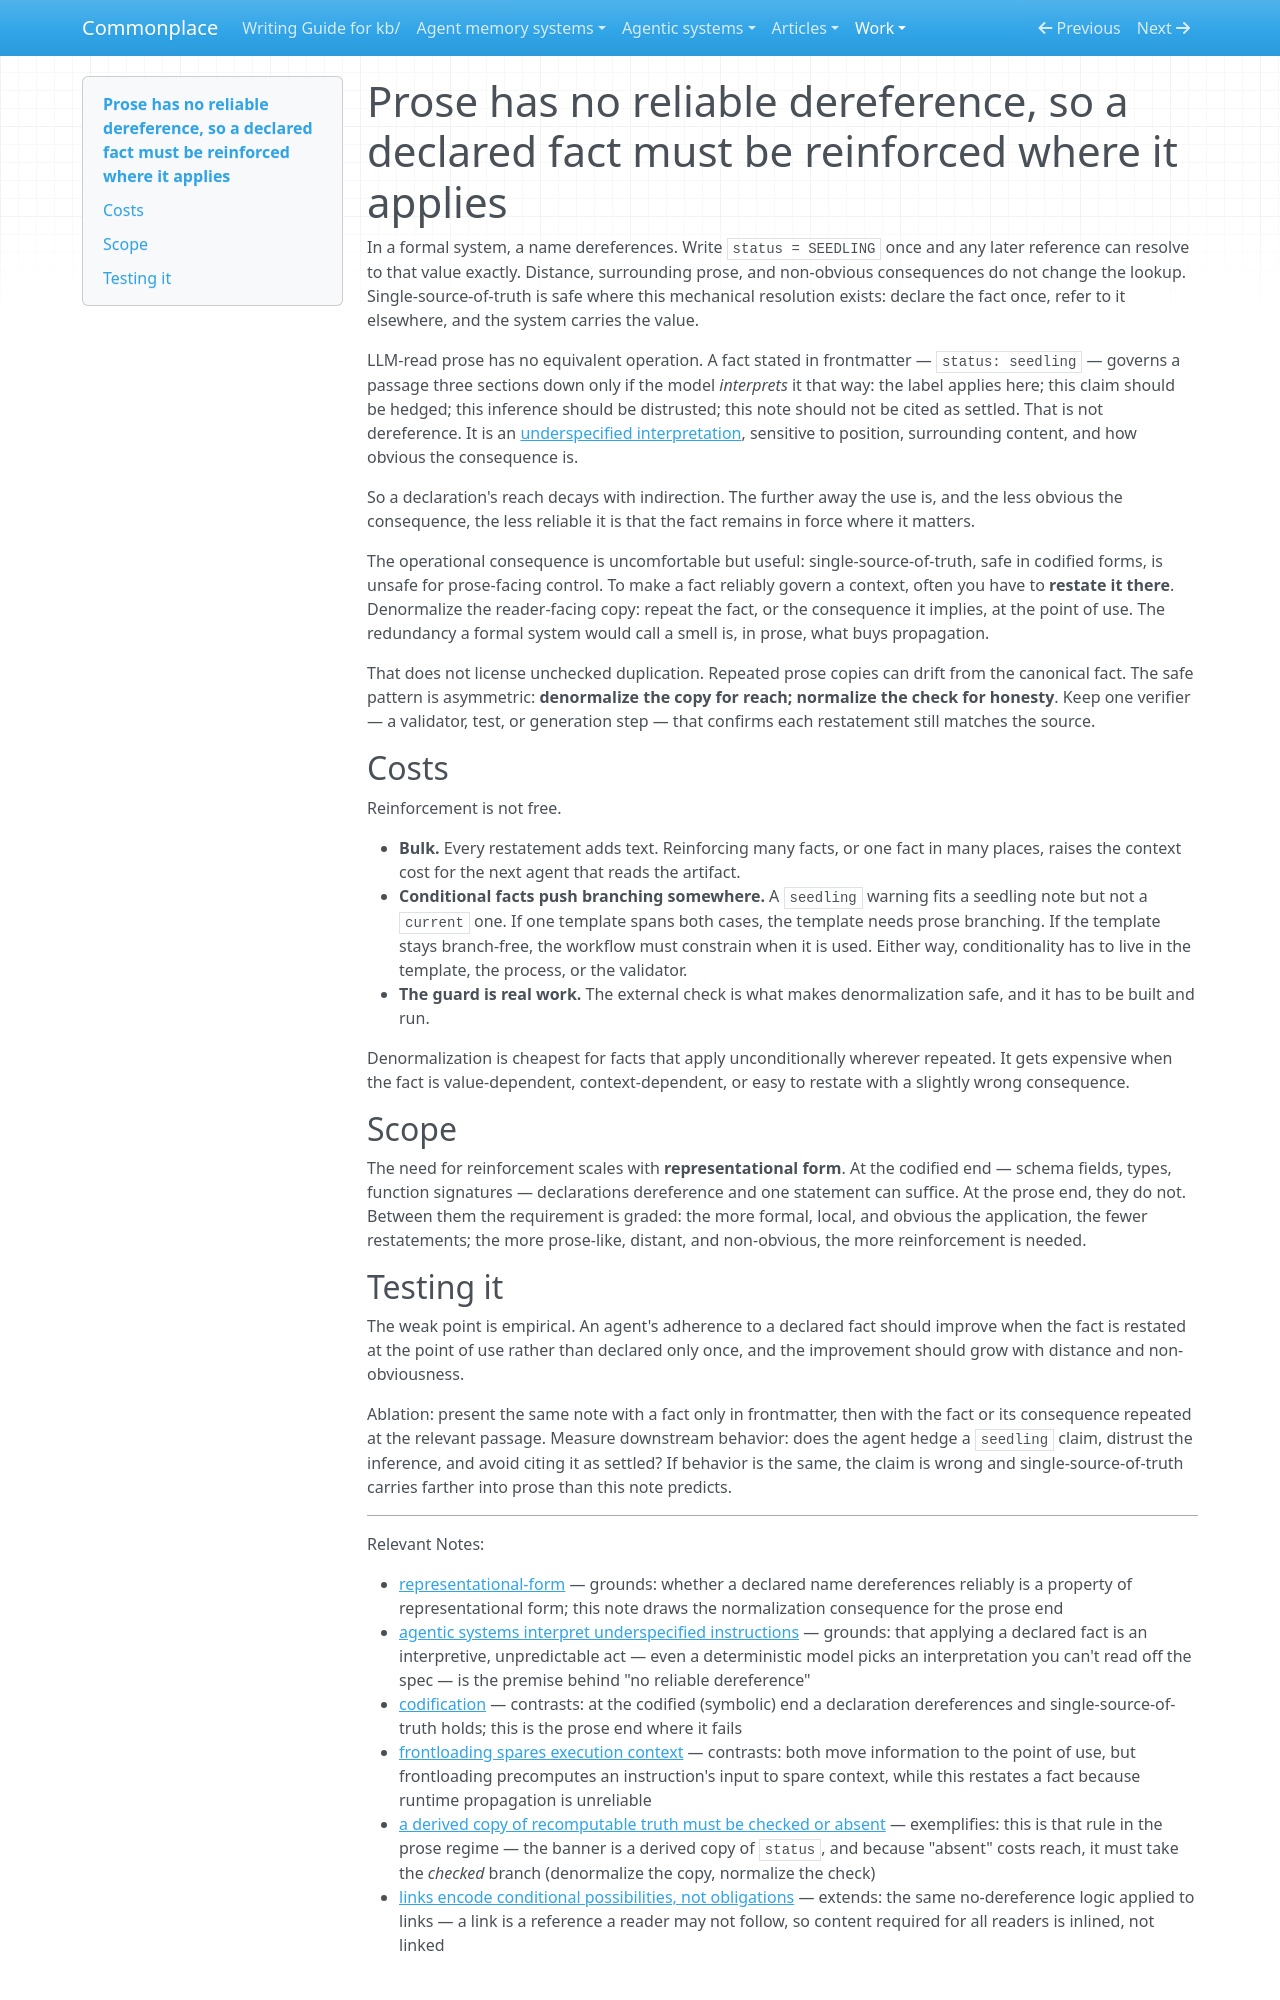

repository: zby/commonplace · page: work/agent-note-improvement/case-02-prose-dereference/revised-split-rehome/index.html · generator: mkdocs

---
description: "Code resolves a name to its value everywhere; LLM-read prose has no such dereference, so a fact stated once may not govern where it applies — restate it at the point of use, kept honest by a check"
type: types/note.md
traits: [title-as-claim]
tags: [learning-theory, artifact-analysis, computational-model]
---

# Prose has no reliable dereference, so a declared fact must be reinforced where it applies

In a formal system, a name dereferences. Write `status = SEEDLING` once and any later reference can resolve to that value exactly. Distance, surrounding prose, and non-obvious consequences do not change the lookup. Single-source-of-truth is safe where this mechanical resolution exists: declare the fact once, refer to it elsewhere, and the system carries the value.

LLM-read prose has no equivalent operation. A fact stated in frontmatter — `status: seedling` — governs a passage three sections down only if the model *interprets* it that way: the label applies here; this claim should be hedged; this inference should be distrusted; this note should not be cited as settled. That is not dereference. It is an [underspecified interpretation](./agentic-systems-interpret-underspecified-instructions.md), sensitive to position, surrounding content, and how obvious the consequence is.

So a declaration's reach decays with indirection. The further away the use is, and the less obvious the consequence, the less reliable it is that the fact remains in force where it matters.

The operational consequence is uncomfortable but useful: single-source-of-truth, safe in codified forms, is unsafe for prose-facing control. To make a fact reliably govern a context, often you have to **restate it there**. Denormalize the reader-facing copy: repeat the fact, or the consequence it implies, at the point of use. The redundancy a formal system would call a smell is, in prose, what buys propagation.

That does not license unchecked duplication. Repeated prose copies can drift from the canonical fact. The safe pattern is asymmetric: **denormalize the copy for reach; normalize the check for honesty**. Keep one verifier — a validator, test, or generation step — that confirms each restatement still matches the source.

## Costs

Reinforcement is not free.

- **Bulk.** Every restatement adds text. Reinforcing many facts, or one fact in many places, raises the context cost for the next agent that reads the artifact.
- **Conditional facts push branching somewhere.** A `seedling` warning fits a seedling note but not a `current` one. If one template spans both cases, the template needs prose branching. If the template stays branch-free, the workflow must constrain when it is used. Either way, conditionality has to live in the template, the process, or the validator.
- **The guard is real work.** The external check is what makes denormalization safe, and it has to be built and run.

Denormalization is cheapest for facts that apply unconditionally wherever repeated. It gets expensive when the fact is value-dependent, context-dependent, or easy to restate with a slightly wrong consequence.

## Scope

The need for reinforcement scales with **representational form**. At the codified end — schema fields, types, function signatures — declarations dereference and one statement can suffice. At the prose end, they do not. Between them the requirement is graded: the more formal, local, and obvious the application, the fewer restatements; the more prose-like, distant, and non-obvious, the more reinforcement is needed.
